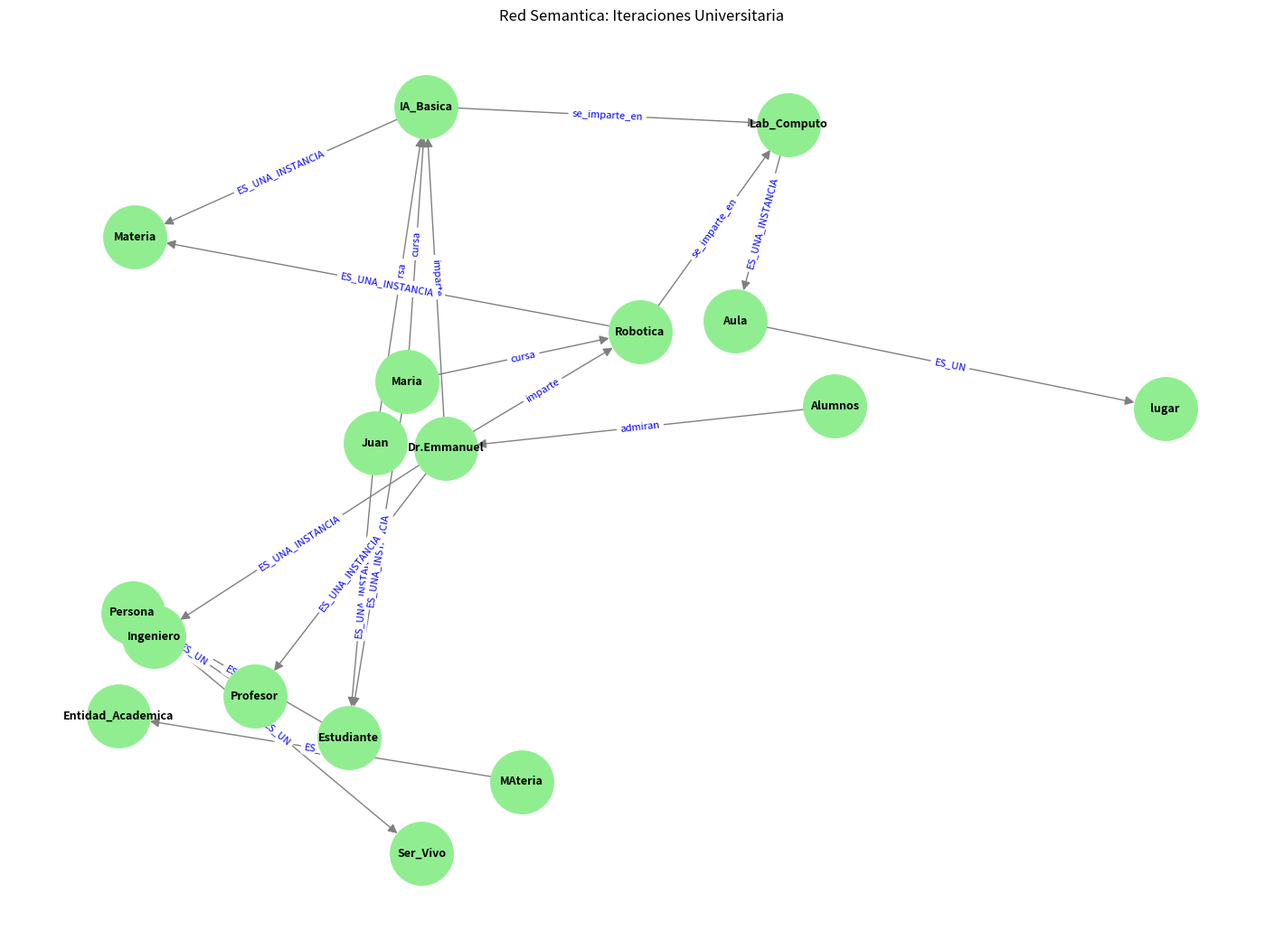

This figure's Python source:
#import matplotlib #si lo uso no jala
#matplotlib.use ('Agg')
import networkx as nx
import matplotlib.pyplot as plt

def crear_red_universitaria():
    G = nx.DiGraph()
    jerarquia=[
        ("Persona","Ser_Vivo"),
        ("Estudiante","Persona"),
        ("Profesor","Persona"),
        ("Ingeniero","Persona"),
        ("MAteria","Entidad_Academica"),
        ("Aula","lugar")
    ]

    instancias=[
        ("Juan", "Estudiante"),
        ("Maria", "Estudiante"),
        ("Dr.Emmanuel", "Profesor"),
        ("Dr.Emmanuel", "Ingeniero"),
        ("IA_Basica", "Materia"),
        ("Robotica", "Materia"),
        ("Lab_Computo", "Aula")
    ]

    relaciones=[
        ("Dr.Emmanuel", "IA_Basica", "imparte"),
        ("Dr.Emmanuel", "Robotica", "imparte"),
        ("Juan", "IA_Basica", "cursa"),
        ("Maria", "Robotica", "cursa"),
        ("Maria", "IA_Basica", "cursa"),
        ("IA_Basica", "Lab_Computo", "se_imparte_en"),
        ("Robotica", "Lab_Computo", "se_imparte_en"),
        ("Alumnos", "Dr.Emmanuel", "admiran")
    ]
    #Nodos y aristas
    for hijo, padre in jerarquia:
        G.add_edge(hijo, padre, relation="ES_UN")

    for individuo, clase in instancias:
        G.add_edge(individuo, clase, relation="ES_UNA_INSTANCIA")
    
    for sujeto, objeto, accion in relaciones:
        G.add_edge(sujeto, objeto, relation=accion)
    return G

if __name__ == "__main__":
    print("Creando red semantica")
    red = crear_red_universitaria()
    plt.figure(figsize=(14,10))
    pos = nx.spring_layout(red, k=0.7, iterations=42)
    nx.draw(red, pos, with_labels=True, node_size=2500, node_color="lightgreen", font_size=9, font_weight="bold", edge_color="gray", arrowsize=15)
    edge_labels = nx.get_edge_attributes(red, 'relation')
    nx.draw_networkx_edge_labels(red, pos, edge_labels=edge_labels, font_color='blue', font_size=8)
    plt.title("Red Semantica: Iteraciones Universitaria")
    plt.axis('off')
    plt.show()  
